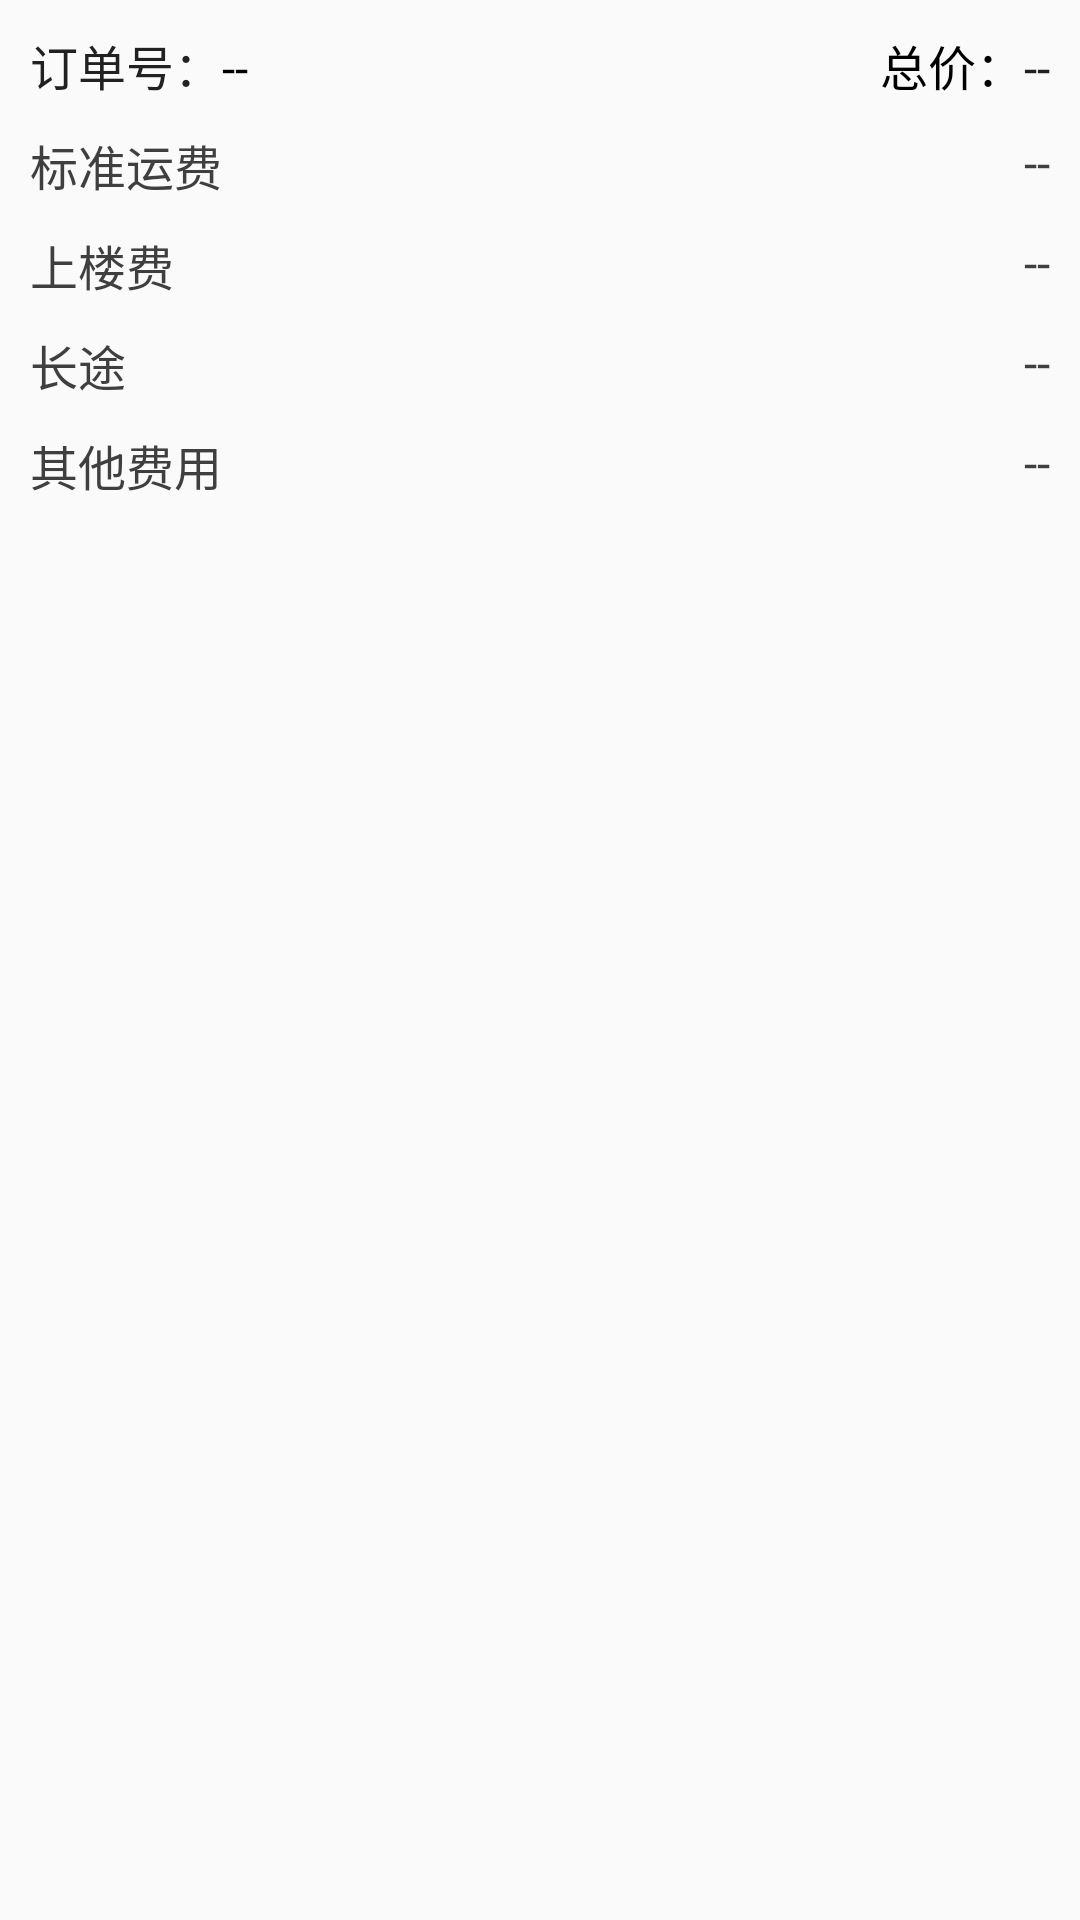

Android layout source for this screen:
<!-- AndroidManifest.xml: application theme AppTheme -->
<!-- res/layout/adpter_search_order.xml -->
<?xml version="1.0" encoding="utf-8"?>
<LinearLayout xmlns:android="http://schemas.android.com/apk/res/android"
              android:layout_width="match_parent"
              android:layout_height="match_parent"
              android:orientation="vertical">

    <RelativeLayout
        android:layout_width="match_parent"
        android:layout_height="wrap_content"
        android:layout_marginLeft="10dp"
        android:layout_marginRight="10dp"
        android:layout_marginTop="10dp">

        <LinearLayout
            android:layout_width="wrap_content"
            android:layout_height="wrap_content"
            android:orientation="horizontal">

            <TextView
                android:layout_width="wrap_content"
                android:layout_height="wrap_content"
                android:text="订单号："
                android:textColor="@color/vm_black_100"
                android:textSize="16sp"/>

            <TextView
                android:id="@+id/tv_number"
                android:layout_width="wrap_content"
                android:layout_height="wrap_content"
                android:text="--"
                android:textColor="@color/black"
                android:textSize="16sp"/>
        </LinearLayout>

        <LinearLayout
            android:layout_width="wrap_content"
            android:layout_height="wrap_content"
            android:layout_alignParentRight="true"
            android:orientation="horizontal">

            <TextView
                android:layout_width="wrap_content"
                android:layout_height="wrap_content"
                android:text="总价："
                android:textColor="@color/black"
                android:textSize="16sp"/>

            <TextView
                android:id="@+id/tv_sum"
                android:layout_width="wrap_content"
                android:layout_height="wrap_content"
                android:text="--"
                android:textColor="@color/vm_black_100"
                android:textSize="16sp"/>
        </LinearLayout>
    </RelativeLayout>

    <RelativeLayout
        android:layout_width="match_parent"
        android:layout_height="wrap_content"
        android:layout_marginLeft="10dp"
        android:layout_marginRight="10dp"
        android:layout_marginTop="10dp">

        <TextView
            android:layout_width="wrap_content"
            android:layout_height="wrap_content"
            android:text="标准运费"
            android:textColor="@color/vm_black_87"
            android:textSize="16sp"/>

        <TextView
            android:id="@+id/tv_standard"
            android:layout_width="wrap_content"
            android:layout_height="wrap_content"
            android:layout_alignParentRight="true"
            android:text="--"
            android:textColor="@color/vm_black_87"
            android:textSize="16sp"/>
    </RelativeLayout>

    <RelativeLayout
        android:layout_width="match_parent"
        android:layout_height="wrap_content"
        android:layout_marginLeft="10dp"
        android:layout_marginRight="10dp"
        android:layout_marginTop="10dp">

        <TextView
            android:layout_width="wrap_content"
            android:layout_height="wrap_content"
            android:text="上楼费"
            android:textColor="@color/vm_black_87"
            android:textSize="16sp"/>

        <TextView
            android:id="@+id/tv_upstairs"
            android:layout_width="wrap_content"
            android:layout_height="wrap_content"
            android:layout_alignParentRight="true"
            android:text="--"
            android:textColor="@color/vm_black_87"
            android:textSize="16sp"/>
    </RelativeLayout>

    <RelativeLayout
        android:layout_width="match_parent"
        android:layout_height="wrap_content"
        android:layout_marginLeft="10dp"
        android:layout_marginRight="10dp"
        android:layout_marginTop="10dp">

        <TextView
            android:layout_width="wrap_content"
            android:layout_height="wrap_content"
            android:text="长途"
            android:textColor="@color/vm_black_87"
            android:textSize="16sp"/>

        <TextView
            android:id="@+id/tv_long_dis"
            android:layout_width="wrap_content"
            android:layout_height="wrap_content"
            android:layout_alignParentRight="true"
            android:text="--"
            android:textColor="@color/vm_black_87"
            android:textSize="16sp"/>
    </RelativeLayout>

    <RelativeLayout
        android:layout_width="match_parent"
        android:layout_height="wrap_content"
        android:layout_marginLeft="10dp"
        android:layout_marginRight="10dp"
        android:layout_marginTop="10dp">

        <TextView
            android:layout_width="wrap_content"
            android:layout_height="wrap_content"
            android:text="其他费用"
            android:textColor="@color/vm_black_87"
            android:textSize="16sp"/>

        <TextView
            android:id="@+id/tv_others"
            android:layout_width="wrap_content"
            android:layout_height="wrap_content"
            android:layout_alignParentRight="true"
            android:text="--"
            android:textColor="@color/vm_black_87"
            android:textSize="16sp"/>
    </RelativeLayout>
</LinearLayout>
<!-- resources referenced by this layout -->
<resources>
  <color name="black">#000000</color>
  <color name="vm_black_100">#ff212121</color>
  <color name="vm_black_87">#dd212121</color>
  <style name="AppTheme" parent="Theme.AppCompat.Light.NoActionBar">
          
          <item name="colorPrimary">@color/colorPrimary</item>
          <item name="colorPrimaryDark">@color/colorAccent</item>
          <item name="colorAccent">@color/colorAccent</item>
      </style>
  <color name="colorPrimary">#3F51B5</color>
  <color name="colorAccent">#2384fe</color>
</resources>
